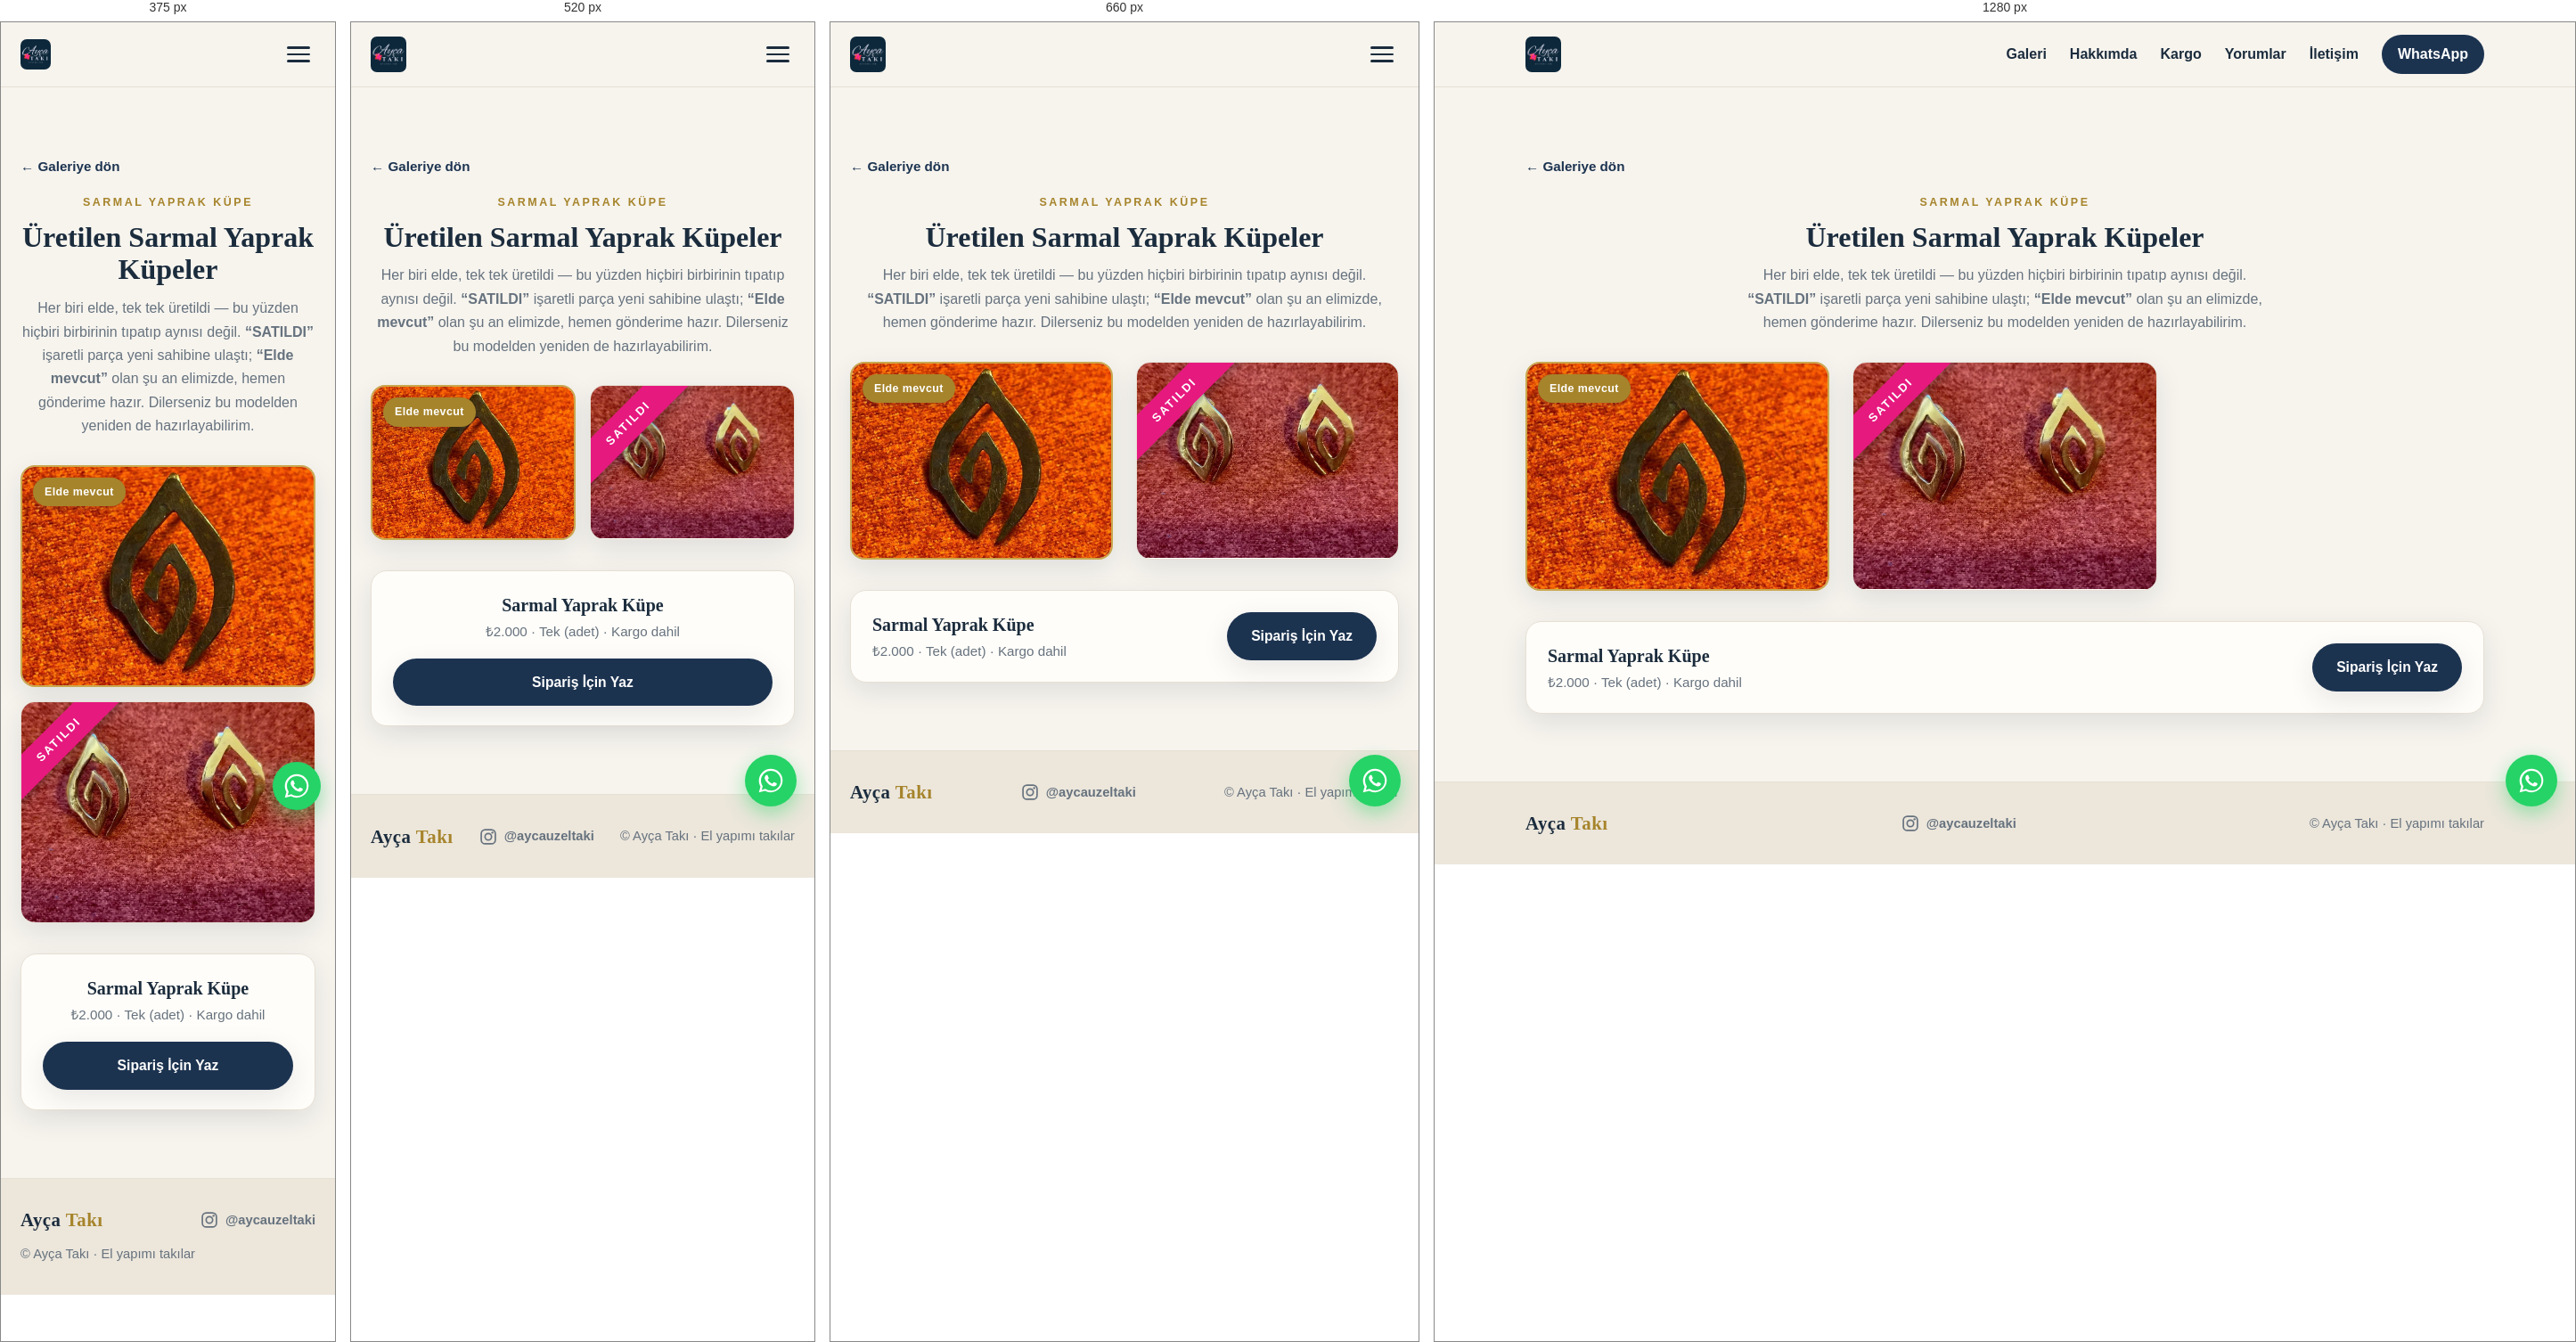
Rendered at 375 px, 520 px, 660 px and 1280 px, left to right.

<!-- file: sarmal-yaprak-kupe.html -->
<!DOCTYPE html>
<html lang="tr">
<head>
  <meta charset="UTF-8" />
  <meta name="viewport" content="width=device-width, initial-scale=1.0" />

  <!-- Google tag (gtag.js) -->
  <script async src="https://www.googletagmanager.com/gtag/js?id=G-SFTHZCCJCP"></script>
  <script>
    window.dataLayer = window.dataLayer || [];
    function gtag(){dataLayer.push(arguments);}
    gtag('js', new Date());
    gtag('config', 'G-SFTHZCCJCP');
  </script>

  <title>Sarmal Yaprak Küpe — Üretilenler · Ayça Takı</title>
  <meta name="description" content="Ayça Takı Sarmal Yaprak Küpe — elde tek tek üretilen parçalar. Üretilenler ve sipariş." />
  <link rel="canonical" href="https://aycataki.com/urun/sarmal-yaprak-kupe" />

  <!-- Favicon -->
  <link rel="icon" href="../favicon.svg" type="image/svg+xml" />
  <link rel="apple-touch-icon" href="../favicon.svg" />

  <!-- Open Graph -->
  <meta property="og:type" content="product" />
  <meta property="og:site_name" content="Ayça Takı" />
  <meta property="og:locale" content="tr_TR" />
  <meta property="og:url" content="https://aycataki.com/urun/sarmal-yaprak-kupe" />
  <meta property="og:title" content="Sarmal Yaprak Küpe — Ayça Takı" />
  <meta property="og:description" content="Elde tek tek üretilen Sarmal Yaprak Küpe. Kargo dahil." />
  <meta property="og:image" content="https://aycataki.com/images/sarmal-sat1.jpg" />

  <!-- Google Fonts -->
  <link rel="preconnect" href="https://fonts.googleapis.com" />
  <link rel="preconnect" href="https://fonts.gstatic.com" crossorigin />
  <link href="https://fonts.googleapis.com/css2?family=Nunito:wght@400;600;700&family=Playfair+Display:wght@500;600;700&display=swap" rel="stylesheet" />

  <link rel="stylesheet" href="../css/style.css" />
</head>
<body>

  <!-- ===== Header / Navbar ===== -->
  <header class="site-header" id="top">
    <div class="container nav-inner">
      <a href="../index.html" class="brand"><img src="../images/logo.jpg" alt="Ayça Takı" class="brand-logo" /></a>

      <button class="nav-toggle" id="navToggle" aria-label="Menüyü aç/kapat" aria-expanded="false">
        <span></span><span></span><span></span>
      </button>

      <nav class="nav-menu" id="navMenu">
        <a href="../index.html#galeri">Galeri</a>
        <a href="../index.html#hakkimda">Hakkımda</a>
        <a href="../index.html#kargo">Kargo</a>
        <a href="../index.html#yorumlar">Yorumlar</a>
        <a href="../index.html#iletisim">İletişim</a>
        <a href="../index.html#iletisim" class="nav-cta" data-wa data-wa-loc="nav" data-wa-msg="Merhaba! Sarmal Yaprak Küpe hakkında bilgi almak istiyorum.">WhatsApp</a>
      </nav>
    </div>
  </header>

  <!-- ===== Ürün detay ===== -->
  <main class="section" id="detay">
    <div class="container">
      <a class="pd-back" href="../index.html#galeri">← Galeriye dön</a>

      <header class="section-head pd-head">
        <p class="section-eyebrow">Sarmal Yaprak Küpe</p>
        <h1>Üretilen Sarmal Yaprak Küpeler</h1>
        <p class="section-sub">
          Her biri elde, tek tek üretildi — bu yüzden hiçbiri birbirinin tıpatıp aynısı değil.
          <strong>“SATILDI”</strong> işaretli parça yeni sahibine ulaştı; <strong>“Elde mevcut”</strong> olan
          şu an elimizde, hemen gönderime hazır. Dilerseniz bu modelden yeniden de hazırlayabilirim.
        </p>
      </header>

      <div class="pd-grid">
        <figure class="pd-piece avail">
          <span class="pd-badge">Elde mevcut</span>
          <img src="../images/sarmal-eldeki.jpg" alt="Elde mevcut Sarmal Yaprak Küpe" loading="lazy" />
        </figure>
        <figure class="pd-piece sold">
          <span class="pd-ribbon">SATILDI</span>
          <img src="../images/sarmal-sat1.jpg" alt="Satılan Sarmal Yaprak Küpe" loading="lazy" />
        </figure>
      </div>

      <div class="pd-cta">
        <div class="pd-cta-info">
          <strong>Sarmal Yaprak Küpe</strong>
          <span>₺2.000 · Tek (adet) · Kargo dahil</span>
        </div>
        <a class="btn btn-primary" data-wa data-wa-loc="product_sarmal"
           data-wa-msg="Merhaba! Sarmal Yaprak Küpe (₺2.000) ile ilgileniyorum. Bu modelden sipariş verebilir miyim?">
          Sipariş İçin Yaz
        </a>
      </div>
    </div>
  </main>

  <!-- ===== Footer ===== -->
  <footer class="site-footer">
    <div class="container footer-inner">
      <span class="brand">Ayça <span>Takı</span></span>
      <a class="footer-ig" href="https://instagram.com/aycauzeltaki" target="_blank" rel="noopener" aria-label="Instagram'da @aycauzeltaki — yeni sekmede açılır">
        <svg class="ig-ico" viewBox="0 0 24 24" aria-hidden="true"><rect x="2.5" y="2.5" width="19" height="19" rx="5.4" fill="none" stroke="currentColor" stroke-width="2"/><circle cx="12" cy="12" r="4.4" fill="none" stroke="currentColor" stroke-width="2"/><circle cx="17.6" cy="6.4" r="1.4" fill="currentColor"/></svg>
        <span>@aycauzeltaki</span>
      </a>
      <p>© <span id="year"></span> Ayça Takı · El yapımı takılar</p>
    </div>
  </footer>

  <!-- Yüzen WhatsApp butonu -->
  <a class="wa-fab" data-wa data-wa-loc="fab" data-wa-msg="Merhaba! Sarmal Yaprak Küpe hakkında bilgi almak istiyorum." aria-label="WhatsApp'tan yazın">
    <svg viewBox="0 0 32 32" fill="currentColor" aria-hidden="true"><path d="M16.004 2.667c-7.36 0-13.33 5.97-13.33 13.33 0 2.35.615 4.646 1.784 6.67L2.667 29.333l6.86-1.79a13.27 13.27 0 006.477 1.65h.005c7.36 0 13.33-5.97 13.33-13.33 0-3.563-1.387-6.913-3.906-9.432a13.24 13.24 0 00-9.43-3.764zm0 24.44h-.004a11.06 11.06 0 01-5.638-1.544l-.404-.24-4.07 1.063 1.084-3.965-.263-.407a11.06 11.06 0 01-1.695-5.877c0-6.116 4.98-11.096 11.1-11.096 2.964 0 5.75 1.155 7.846 3.253a11.02 11.02 0 013.25 7.847c0 6.117-4.98 11.096-11.096 11.096zm6.084-8.31c-.334-.167-1.972-.973-2.278-1.084-.306-.11-.528-.167-.75.167-.222.333-.86 1.083-1.055 1.305-.194.222-.389.25-.722.083-.334-.167-1.408-.519-2.681-1.655-.991-.884-1.66-1.977-1.855-2.31-.194-.334-.02-.514.146-.68.15-.15.334-.389.5-.583.167-.195.222-.334.334-.556.11-.222.055-.417-.028-.583-.083-.167-.75-1.807-1.027-2.474-.27-.649-.545-.561-.75-.572l-.639-.011c-.222 0-.583.083-.889.417-.306.333-1.166 1.14-1.166 2.78 0 1.639 1.194 3.223 1.36 3.445.167.222 2.35 3.59 5.694 5.034.796.344 1.417.55 1.9.703.798.254 1.525.218 2.099.132.64-.096 1.972-.806 2.25-1.584.277-.778.277-1.445.194-1.584-.083-.139-.306-.222-.639-.389z"/></svg>
  </a>

  <script src="../js/main.js"></script>
</body>
</html>


/* @media block from style.css */
@media (max-width: 480px) { .brand-logo { height: 34px; } }

/* @media block from style.css */
@media (max-width: 760px) {
  .hero-inner { flex-direction: column-reverse; gap: 2cm; align-items: flex-start; }
  .hero-brand img { width: 180px; border-radius: 12px; }
}

/* @media block from style.css */
@media (max-width: 480px) { .wa-fab { right: 16px; bottom: 16px; width: 54px; height: 54px; } }

/* @media block from style.css */
@media (max-width: 760px) {
  .nav-toggle { display: flex; }
  .nav-menu {
    position: absolute;
    top: 72px;
    left: 0;
    right: 0;
    background: var(--bg);
    border-bottom: 1px solid var(--line);
    flex-direction: column;
    align-items: stretch;
    gap: 0;
    padding: 8px 22px 18px;
    transform: translateY(-12px);
    opacity: 0;
    pointer-events: none;
    transition: opacity 0.2s ease, transform 0.2s ease;
  }
  .nav-menu.open { opacity: 1; transform: translateY(0); pointer-events: auto; }
  .nav-menu a { padding: 13px 0; border-bottom: 1px solid var(--line); }
  .nav-cta { text-align: center; margin-top: 10px; border-bottom: 0 !important; }

  .about-inner { grid-template-columns: 1fr; gap: 30px; }
  .about-media { order: -1; }
}

/* @media block from style.css */
@media (max-width: 560px) {
  .pd-grid { grid-template-columns: repeat(auto-fill, minmax(160px, 1fr)); gap: 16px; }
  .pd-cta { flex-direction: column; align-items: stretch; text-align: center; }
  .pd-cta .btn { width: 100%; }
}